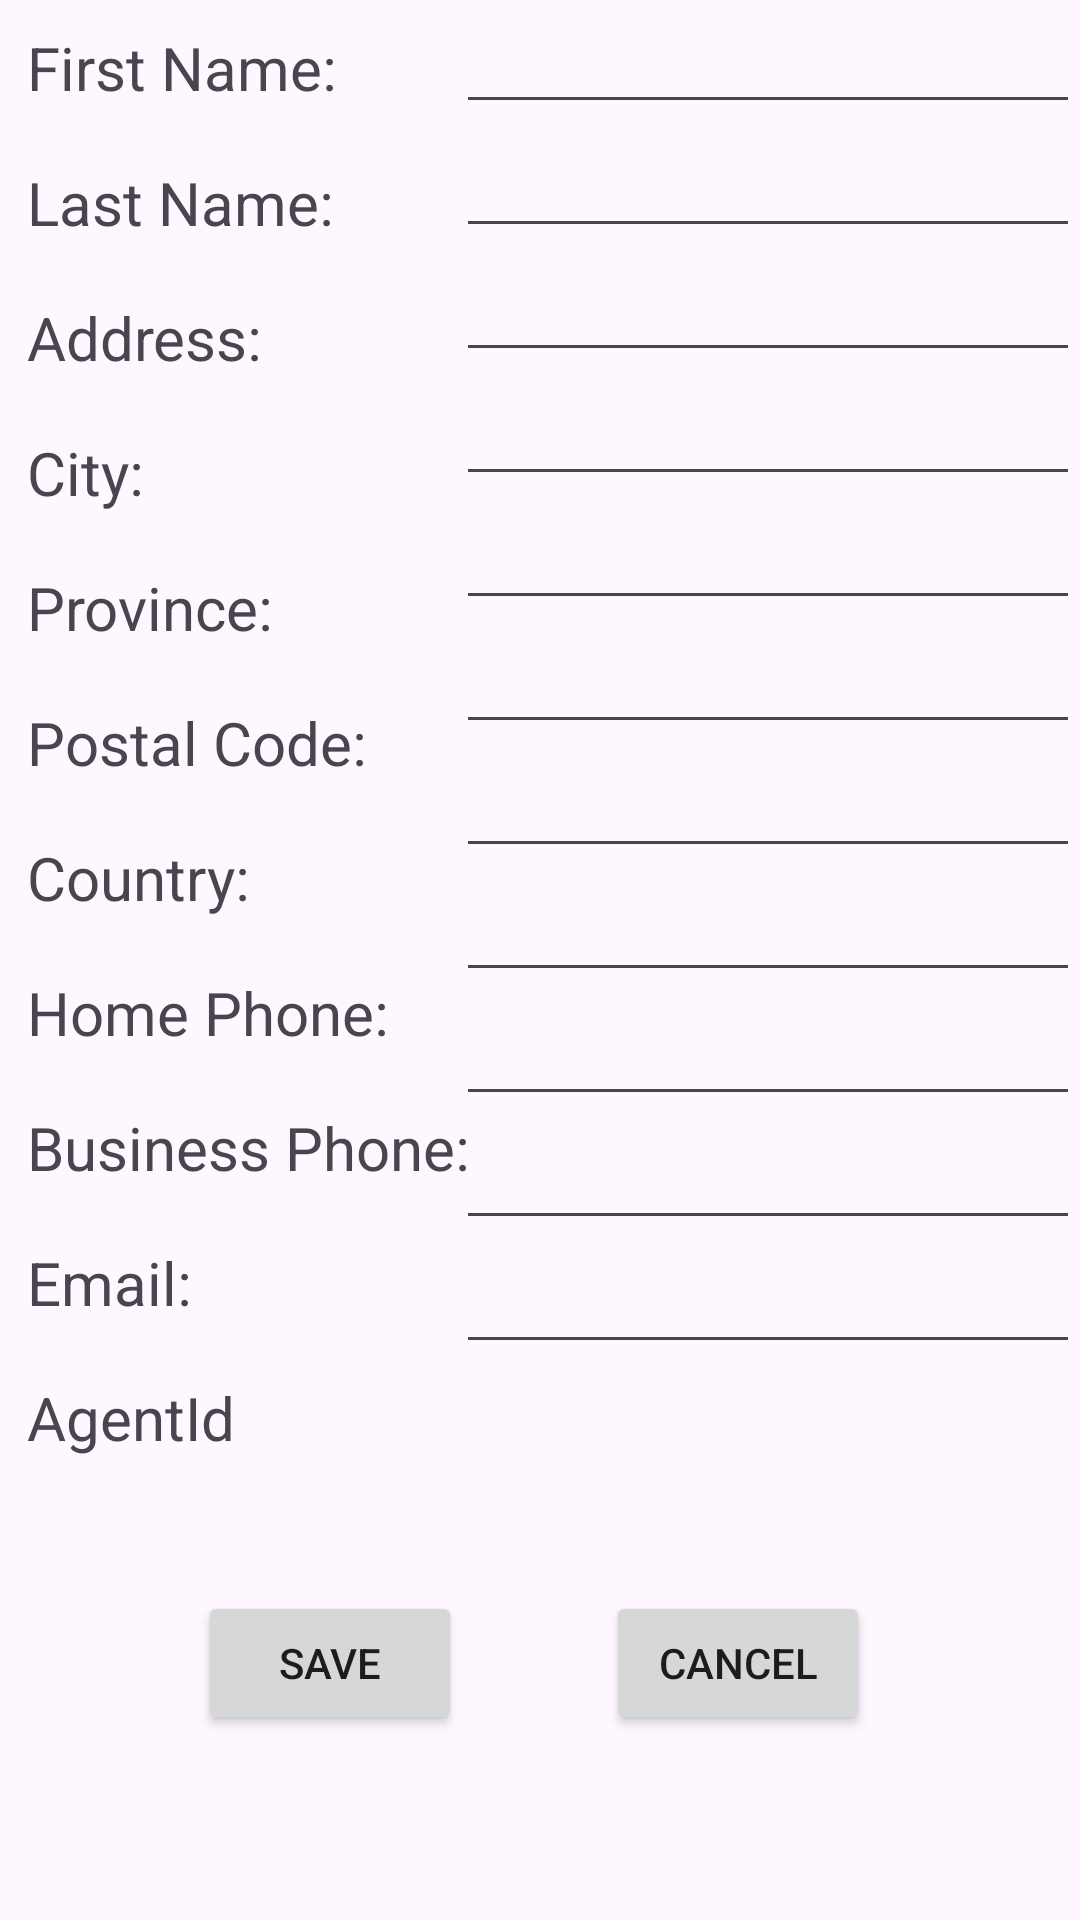

The Android layout XML behind this screen, and the referenced resources:
<!-- AndroidManifest.xml: application theme Theme.Workshop8 -->
<!-- res/layout/activity_customer_add.xml -->
<?xml version="1.0" encoding="utf-8"?>
<androidx.constraintlayout.widget.ConstraintLayout
    xmlns:android="http://schemas.android.com/apk/res/android"
    xmlns:tools="http://schemas.android.com/tools"
    xmlns:app="http://schemas.android.com/apk/res-auto"
    android:layout_width="match_parent"
    android:layout_height="match_parent"
    tools:context=".CustomerAddActivity">

    <Button
        android:id="@+id/btnCancel"
        android:layout_width="wrap_content"
        android:layout_height="wrap_content"
        android:text="Cancel"
        app:layout_constraintBottom_toBottomOf="parent"
        app:layout_constraintEnd_toEndOf="parent"
        app:layout_constraintHorizontal_bias="0.743"
        app:layout_constraintStart_toStartOf="parent"
        app:layout_constraintTop_toTopOf="parent"
        app:layout_constraintVertical_bias="0.896" />

    <LinearLayout
        android:layout_width="208dp"
        android:layout_height="560dp"
        android:orientation="vertical"
        app:layout_constraintBottom_toBottomOf="parent"
        app:layout_constraintEnd_toEndOf="parent"
        app:layout_constraintHorizontal_bias="1.0"
        app:layout_constraintStart_toStartOf="parent"
        app:layout_constraintTop_toTopOf="parent"
        app:layout_constraintVertical_bias="0.0">

        <EditText
            android:id="@+id/etCustFirstName"
            android:layout_width="match_parent"
            android:layout_height="wrap_content"
            android:editable="true"
            android:ems="10"
            android:inputType="text" />

        <EditText
            android:id="@+id/etCustLastName"
            android:layout_width="match_parent"
            android:layout_height="wrap_content"
            android:editable="true"
            android:ems="10"
            android:inputType="text" />

        <EditText
            android:id="@+id/etCustAddress"
            android:layout_width="match_parent"
            android:layout_height="wrap_content"
            android:editable="true"
            android:ems="10"
            android:inputType="text" />

        <EditText
            android:id="@+id/etCustCity"
            android:layout_width="match_parent"
            android:layout_height="wrap_content"
            android:editable="true"
            android:ems="10"
            android:inputType="text" />

        <EditText
            android:id="@+id/etCustProv"
            android:layout_width="match_parent"
            android:layout_height="wrap_content"
            android:editable="true"
            android:ems="10"
            android:inputType="text" />

        <EditText
            android:id="@+id/etCustPostal"
            android:layout_width="match_parent"
            android:layout_height="wrap_content"
            android:editable="true"
            android:ems="10"
            android:inputType="text" />

        <EditText
            android:id="@+id/etCustCountry"
            android:layout_width="match_parent"
            android:layout_height="wrap_content"
            android:editable="true"
            android:ems="10"
            android:inputType="text" />

        <EditText
            android:id="@+id/etCustHomePhone"
            android:layout_width="match_parent"
            android:layout_height="wrap_content"
            android:editable="true"
            android:ems="10"
            android:inputType="text" />

        <EditText
            android:id="@+id/etCustBusPhone"
            android:layout_width="match_parent"
            android:layout_height="wrap_content"
            android:editable="true"
            android:ems="10"
            android:inputType="text" />

        <EditText
            android:id="@+id/etCustEmail"
            android:layout_width="match_parent"
            android:layout_height="wrap_content"
            android:editable="true"
            android:ems="10"
            android:inputType="text" />

        <EditText
            android:id="@+id/etAgentId"
            android:layout_width="match_parent"
            android:layout_height="wrap_content"
            android:editable="true"
            android:ems="10"
            android:inputType="text" />
    </LinearLayout>

    <LinearLayout
        android:id="@+id/linearLayout"
        android:layout_width="203dp"
        android:layout_height="561dp"
        android:orientation="vertical"
        app:layout_constraintBottom_toBottomOf="parent"
        app:layout_constraintEnd_toEndOf="parent"
        app:layout_constraintHorizontal_bias="0.0"
        app:layout_constraintStart_toStartOf="parent"
        app:layout_constraintTop_toTopOf="parent"
        app:layout_constraintVertical_bias="0.0">

        <TextView
            android:id="@+id/textView12"
            android:layout_width="match_parent"
            android:layout_height="wrap_content"
            android:layout_margin="9dp"
            android:text="First Name:"
            android:textSize="20sp" />

        <TextView
            android:id="@+id/textView11"
            android:layout_width="match_parent"
            android:layout_height="wrap_content"
            android:layout_margin="9dp"
            android:text="Last Name:"
            android:textSize="20sp" />

        <TextView
            android:id="@+id/textView10"
            android:layout_width="match_parent"
            android:layout_height="wrap_content"
            android:layout_margin="9dp"
            android:text="Address:"
            android:textSize="20sp" />

        <TextView
            android:id="@+id/textView9"
            android:layout_width="match_parent"
            android:layout_height="wrap_content"
            android:layout_margin="9dp"
            android:text="City:"
            android:textSize="20sp" />

        <TextView
            android:id="@+id/textView8"
            android:layout_width="match_parent"
            android:layout_height="wrap_content"
            android:layout_margin="9dp"
            android:text="Province:"
            android:textSize="20sp" />

        <TextView
            android:id="@+id/textView7"
            android:layout_width="match_parent"
            android:layout_height="wrap_content"
            android:layout_margin="9dp"
            android:text="Postal Code:"
            android:textSize="20sp" />

        <TextView
            android:id="@+id/textView6"
            android:layout_width="match_parent"
            android:layout_height="wrap_content"
            android:layout_margin="9dp"
            android:text="Country:"
            android:textSize="20sp" />

        <TextView
            android:id="@+id/textView5"
            android:layout_width="match_parent"
            android:layout_height="wrap_content"
            android:layout_margin="9dp"
            android:text="Home Phone:"
            android:textSize="20sp" />

        <TextView
            android:id="@+id/textView4"
            android:layout_width="match_parent"
            android:layout_height="wrap_content"
            android:layout_margin="9dp"
            android:text="Business Phone:"
            android:textSize="20sp" />

        <TextView
            android:id="@+id/textView3"
            android:layout_width="match_parent"
            android:layout_height="wrap_content"
            android:layout_margin="9dp"
            android:text="Email:"
            android:textSize="20sp" />

        <TextView
            android:id="@+id/textView2"
            android:layout_width="match_parent"
            android:layout_height="wrap_content"
            android:layout_margin="9dp"
            android:text="AgentId"
            android:textSize="20sp" />
    </LinearLayout>

    <Button
        android:id="@+id/btnSave1"
        android:layout_width="wrap_content"
        android:layout_height="wrap_content"
        android:text="Save"
        app:layout_constraintBottom_toBottomOf="parent"
        app:layout_constraintEnd_toEndOf="parent"
        app:layout_constraintHorizontal_bias="0.243"
        app:layout_constraintStart_toStartOf="parent"
        app:layout_constraintTop_toTopOf="parent"
        app:layout_constraintVertical_bias="0.896" />

</androidx.constraintlayout.widget.ConstraintLayout>
<!-- resources referenced by this layout -->
<resources>
  <style name="Theme.Workshop8" parent="Base.Theme.Workshop8" />
  <style name="Base.Theme.Workshop8" parent="Theme.Material3.DayNight.NoActionBar">
          
          
      </style>
</resources>
